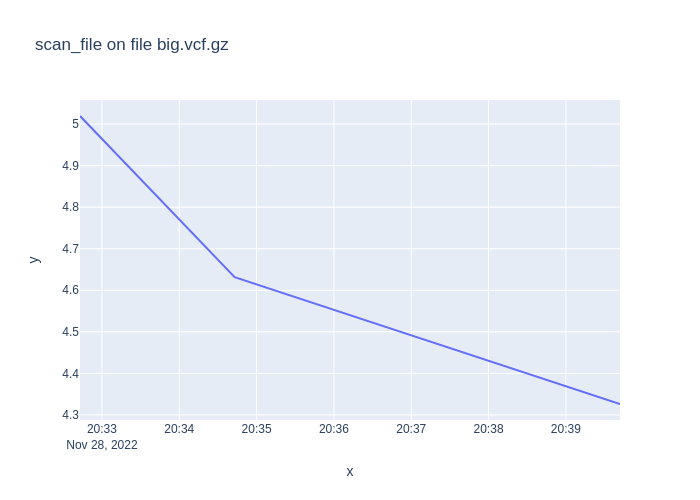

Values plotted in this chart, from the file beside it:
1669667563, 5.019429537999997
1669667683, 4.632
1669667982, 4.326
